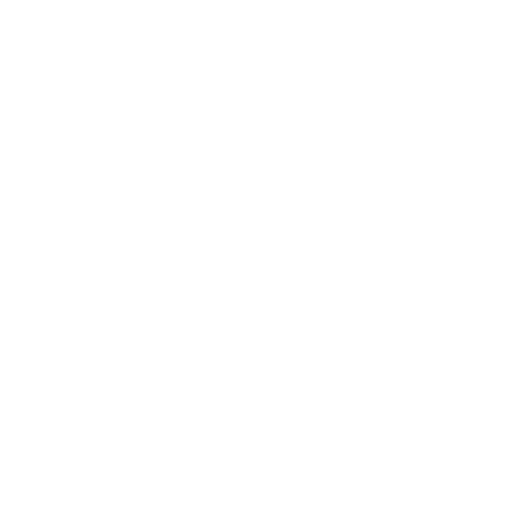
t = 0.00 s
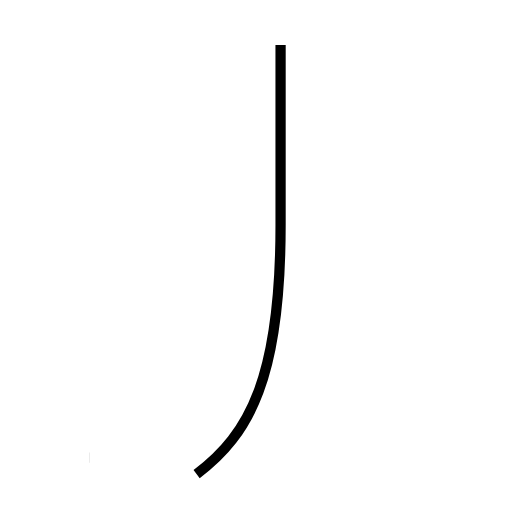
t = 1.33 s
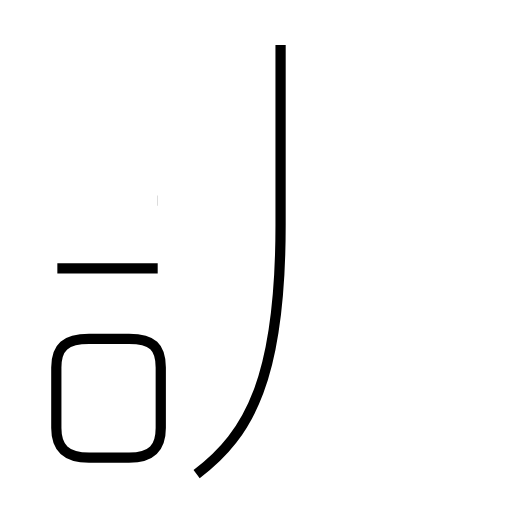
t = 2.80 s
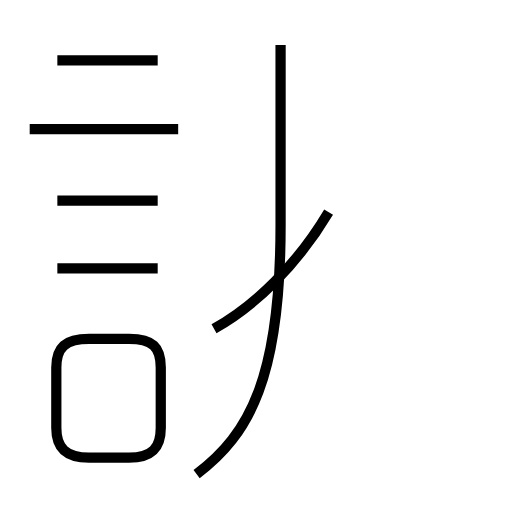
t = 4.31 s
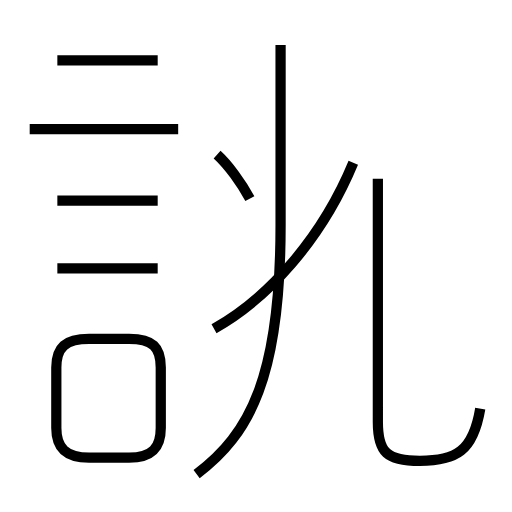
t = 5.81 s
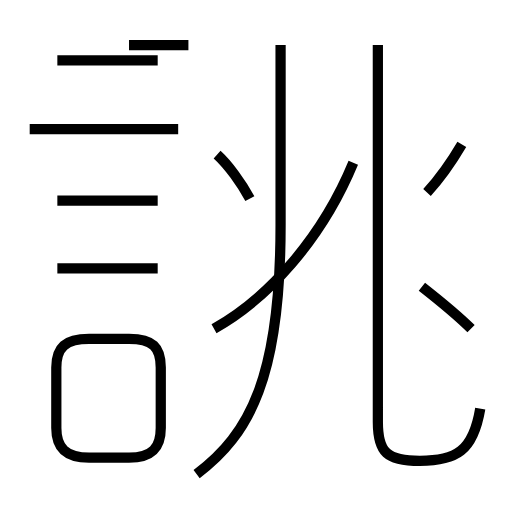
t = 7.09 s

The animated SVG that drew these frames (rendered in a browser with its animation timeline set to each time). Animation: 12 SMIL elements (animate=12); one cycle of 7.09 s.

<?xml version='1.0' encoding='utf-8'?>
<svg viewBox="0.0 -6.0 50.0 50.0" version="1.1" xmlns="http://www.w3.org/2000/svg"><rect x="-1000" y="-1000" width="2000" height="2000" stroke="white" fill="white" /><g style="fill:none;stroke:#000000;stroke-width:1"><path d="M 19.2 2.3 C 24.4 -1.6 27.4 -7.2 27.4 -22.0 L 27.4 -39.6 " transform="translate(0.0 38.0)" stroke-dasharray="44.2923781601164" stroke-dashoffset="44.2923781601164"><animate attributeName="stroke-dashoffset" from="44.2923781601164" to="0" dur="1.328771344803492s" begin="0s; anim_end.end" fill="freeze" id="anim0" /></path><path d="M 8.7 0.7 L 12.6 0.7 C 14.9 0.7 15.7 -0.3 15.7 -2.2 L 15.7 -8.1 C 15.7 -10.1 14.9 -10.9 12.6 -10.9 L 8.7 -10.9 C 6.4 -10.9 5.5 -10.1 5.5 -8.1 L 5.5 -2.2 C 5.5 -0.3 6.4 0.7 8.7 0.7 Z " transform="translate(0.0 38.0)" stroke-dasharray="39.327558724429295" stroke-dashoffset="39.327558724429295"><animate attributeName="stroke-dashoffset" from="39.327558724429295" to="0" dur="1.1798267617328788s" begin="anim0.end" fill="freeze" id="anim1" /></path><path d="M 15.4 -17.8 L 5.6 -17.8 " transform="translate(0.0 38.0)" stroke-dasharray="9.8" stroke-dashoffset="9.8"><animate attributeName="stroke-dashoffset" from="9.8" to="0" dur="0.294s" begin="anim1.end" fill="freeze" id="anim2" /></path><path d="M 15.4 -24.4 L 5.6 -24.4 " transform="translate(0.0 38.0)" stroke-dasharray="9.8" stroke-dashoffset="9.8"><animate attributeName="stroke-dashoffset" from="9.8" to="0" dur="0.294s" begin="anim2.end" fill="freeze" id="anim3" /></path><path d="M 17.4 -31.4 L 2.9 -31.4 " transform="translate(0.0 38.0)" stroke-dasharray="14.499999999999998" stroke-dashoffset="14.499999999999998"><animate attributeName="stroke-dashoffset" from="14.499999999999998" to="0" dur="0.43499999999999994s" begin="anim3.end" fill="freeze" id="anim4" /></path><path d="M 15.4 -38.1 L 5.6 -38.1 " transform="translate(0.0 38.0)" stroke-dasharray="9.8" stroke-dashoffset="9.8"><animate attributeName="stroke-dashoffset" from="9.8" to="0" dur="0.294s" begin="anim4.end" fill="freeze" id="anim5" /></path><path d="M 20.9 -11.9 C 26.1 -14.8 31.4 -20.6 34.5 -28.1 " transform="translate(0.0 38.0)" stroke-dasharray="21.527210764656655" stroke-dashoffset="21.527210764656655"><animate attributeName="stroke-dashoffset" from="21.527210764656655" to="0" dur="0.6458163229396996s" begin="anim5.end" fill="freeze" id="anim6" /></path><path d="M 24.4 -24.6 C 23.6 -26.1 22.3 -27.9 21.2 -28.9 " transform="translate(0.0 38.0)" stroke-dasharray="5.381550860486054" stroke-dashoffset="5.381550860486054"><animate attributeName="stroke-dashoffset" from="5.381550860486054" to="0" dur="0.1614465258145816s" begin="anim6.end" fill="freeze" id="anim7" /></path><path d="M 46.9 -4.1 C 46.2 0.1 44.5 1.0 41.0 1.0 C 37.8 1.0 36.9 0.2 36.9 -2.8 L 36.9 -39.6 " transform="translate(0.0 38.0)" stroke-dasharray="52.28744846836754" stroke-dashoffset="52.28744846836754"><animate attributeName="stroke-dashoffset" from="52.28744846836754" to="0" dur="1.5686234540510262s" begin="anim7.end" fill="freeze" id="anim8" /></path><path d="M 46.0 -11.9 C 44.6 -13.3 42.6 -14.9 41.2 -16.0 " transform="translate(0.0 38.0)" stroke-dasharray="6.316127249522875" stroke-dashoffset="6.316127249522875"><animate attributeName="stroke-dashoffset" from="6.316127249522875" to="0" dur="0.18948381748568624s" begin="anim8.end" fill="freeze" id="anim9" /></path><path d="M 41.7 -25.2 C 42.8 -26.4 44.1 -28.2 45.1 -29.9 " transform="translate(0.0 38.0)" stroke-dasharray="5.810231737260832" stroke-dashoffset="5.810231737260832"><animate attributeName="stroke-dashoffset" from="5.810231737260832" to="0" dur="0.17430695211782496s" begin="anim9.end" fill="freeze" id="anim10" /></path><path d="M 15.4 -39.6 C 17.1 -39.6 18.4 -39.6 18.4 -39.6 C 18.4 -39.6 17.1 -39.6 15.4 -39.6 C 13.8 -39.6 12.6 -39.6 12.6 -39.6 C 12.6 -39.6 13.8 -39.6 15.4 -39.6 C 17.1 -39.6 18.4 -39.6 18.4 -39.6 C 18.4 -39.6 17.1 -39.6 15.4 -39.6 Z" transform="translate(0.0 38.0)" stroke-dasharray="17.599999999999994" stroke-dashoffset="17.599999999999994"><animate attributeName="stroke-dashoffset" from="17.599999999999994" to="0" dur="0.5279999999999998s" begin="anim10.end" fill="freeze" id="anim_end" /></path></g></svg>
